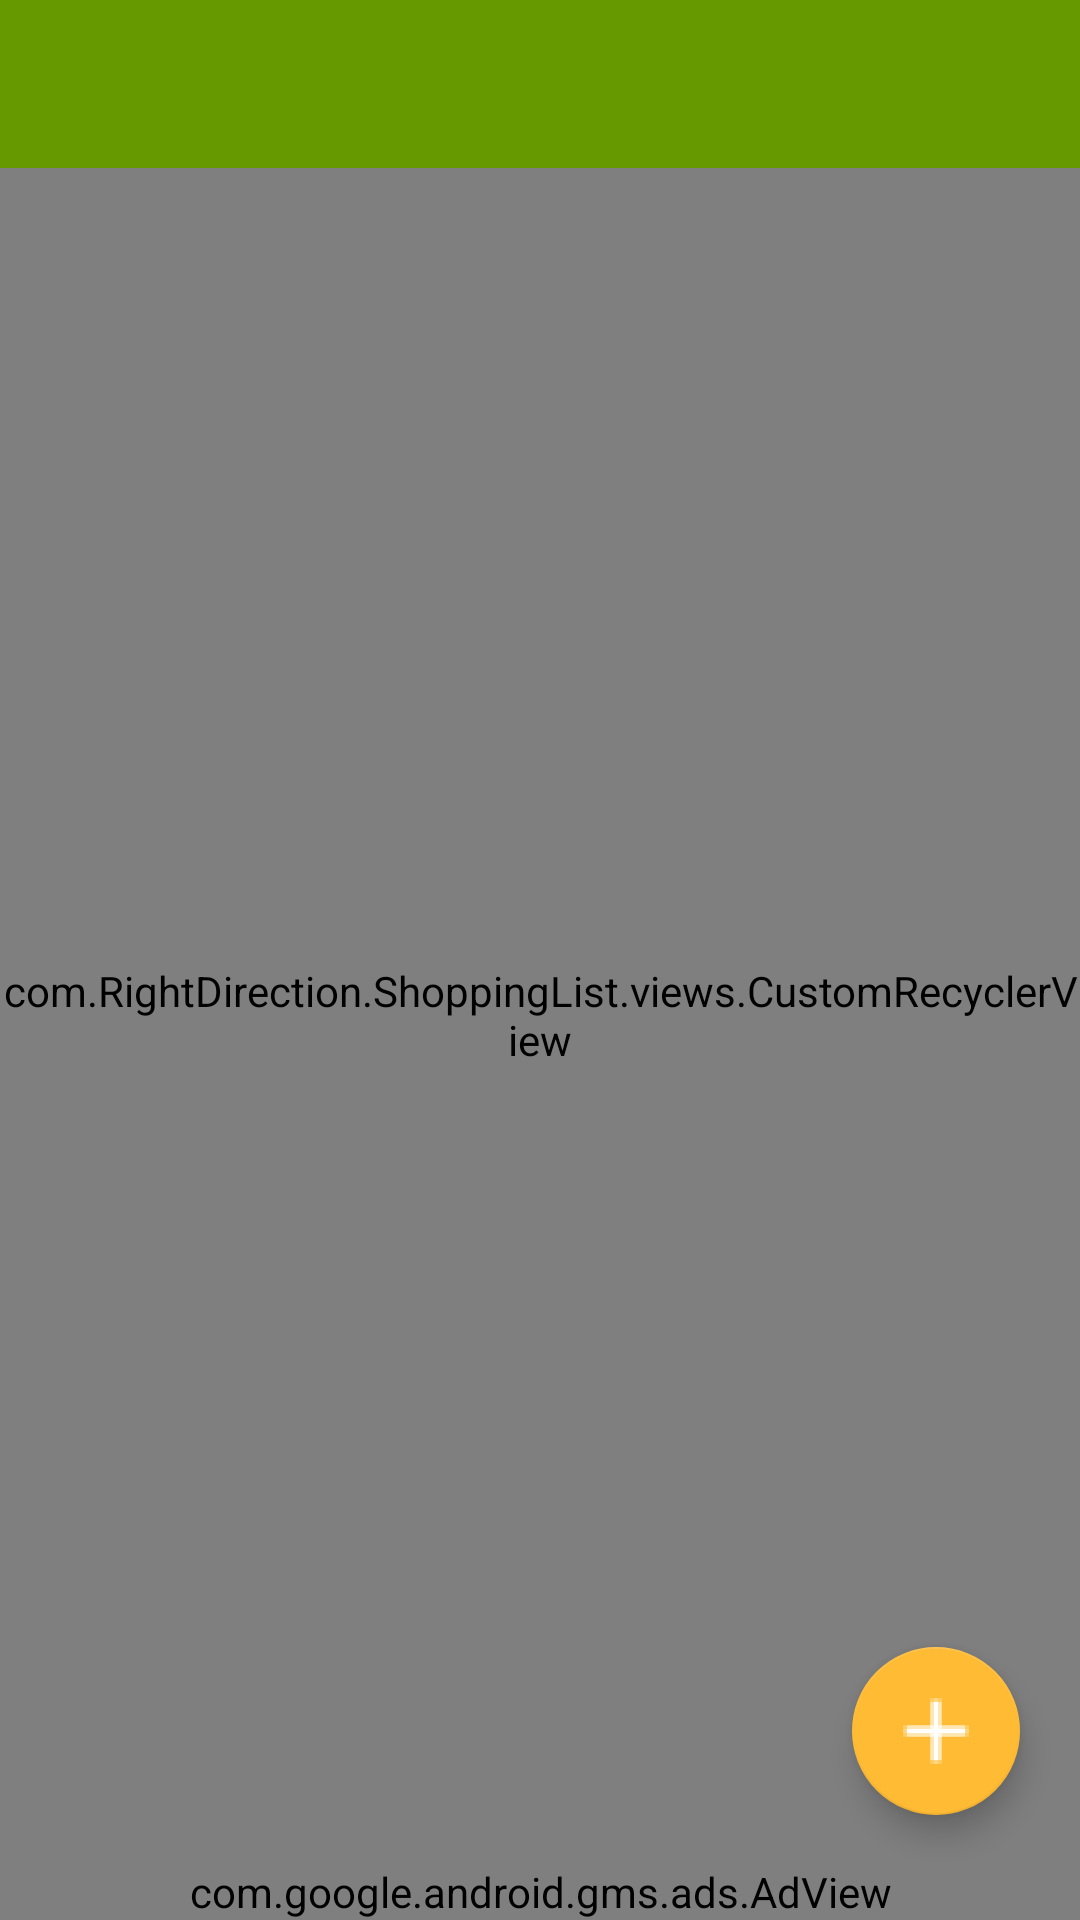

Here is an Android app screen rendered from its layout file. Give the layout XML and the strings, colors and styles it references.
<!-- AndroidManifest.xml: activity theme AppThemeNoActionBar -->
<!-- res/layout/activity_products_list.xml -->
<?xml version="1.0" encoding="utf-8"?>
<RelativeLayout
    xmlns:android="http://schemas.android.com/apk/res/android"
    xmlns:app="http://schemas.android.com/apk/res-auto"
    xmlns:ads="http://schemas.android.com/apk/res-auto"
    xmlns:tools="http://schemas.android.com/tools"
    android:layout_width="match_parent"
    android:layout_height="match_parent"
    tools:context=".activities.ProductsListActivity"
    >

    <TextView
        android:id="@+id/empty_view"
        android:layout_width="match_parent"
        android:layout_height="wrap_content"
        android:layout_alignParentBottom="true"
        android:layout_below="@+id/common_toolbar"
        android:gravity="center_vertical|center_horizontal"
        android:text="@string/products_list_activity_no_data_text"
        android:visibility="gone"
        android:textSize="@dimen/text_size_large" />

    <include
        android:id="@+id/common_toolbar"
        layout="@layout/common_toolbar" />

    <RelativeLayout
        android:layout_width="match_parent"
        android:layout_height="match_parent"
        android:layout_below="@id/common_toolbar"
        android:layout_above="@+id/adView">

        <com.RightDirection.ShoppingList.views.CustomRecyclerView
            android:layout_width="match_parent"
            android:layout_height="match_parent"
            android:id="@+id/rvProducts"
            android:layout_alignParentStart="true"
            android:layout_alignParentLeft="true" />

        <com.google.android.material.floatingactionbutton.FloatingActionButton
            android:id="@+id/fabProductListAddProduct"
            android:layout_width="wrap_content"
            android:layout_height="wrap_content"
            android:layout_gravity="bottom|end"
            app:srcCompat="@drawable/ic_add_white"
            android:layout_alignParentBottom="true"
            android:layout_alignParentEnd="true"
            app:fabSize="normal"
            app:backgroundTint="@android:color/holo_orange_light"
            android:layout_marginBottom="@dimen/fab_margin"
            android:layout_marginStart="@dimen/fab_margin"
            android:layout_marginTop="@dimen/fab_margin"
            android:layout_marginEnd="@dimen/fab_margin_right"
            android:layout_marginRight="@dimen/fab_margin_right"
            android:layout_marginLeft="@dimen/fab_margin"
            android:layout_alignParentRight="true" />

    </RelativeLayout>

    <com.google.android.gms.ads.AdView
        android:id="@+id/adView"
        android:layout_width="wrap_content"
        android:layout_height="wrap_content"
        android:layout_alignParentBottom="true"
        ads:adSize="BANNER"
        ads:adUnitId="@string/banner_ad_unit_id"
        android:layout_alignParentStart="true"
        android:layout_alignParentEnd="true"
        android:layout_alignParentRight="true"
        android:layout_alignParentLeft="true">
    </com.google.android.gms.ads.AdView>

</RelativeLayout>
<!-- res/layout/common_toolbar.xml (included above) -->
<?xml version="1.0" encoding="utf-8"?>
<android.support.design.widget.AppBarLayout xmlns:app="http://schemas.android.com/apk/res-auto"
    xmlns:android="http://schemas.android.com/apk/res/android"
    xmlns:tools="http://schemas.android.com/tools"
    android:layout_width="match_parent"
    android:layout_height="wrap_content"
    android:layout_alignParentEnd="false"
    app:theme="@style/ThemeOverlay.AppCompat.Dark.ActionBar"
    android:layout_alignParentRight="false"
    tools:showIn="@layout/activity_shopping_list_in_shop">

    <android.support.v7.widget.Toolbar
        android:id="@+id/toolbar"
        android:layout_width="match_parent"
        android:layout_height="?attr/actionBarSize"
        app:popupTheme="@style/ThemeOverlay.AppTheme"
        app:contentInsetStartWithNavigation="00dp" />

</android.support.design.widget.AppBarLayout>
<!-- res/layout/activity_shopping_list_in_shop.xml (included above) -->
<?xml version="1.0" encoding="utf-8"?>
<RelativeLayout xmlns:android="http://schemas.android.com/apk/res/android"
    xmlns:tools="http://schemas.android.com/tools"
    android:layout_width="match_parent"
    android:layout_height="match_parent"
    tools:context=".activities.ShoppingListInShopActivity"
    android:focusable="false">

    <TextView
        android:id="@+id/empty_view"
        android:layout_width="match_parent"
        android:layout_height="wrap_content"
        android:layout_alignParentBottom="true"
        android:layout_below="@+id/common_toolbar"
        android:gravity="center_vertical|center_horizontal"
        android:text="@string/in_shop_activity_no_data_text"
        android:visibility="gone"
        android:textSize="@dimen/text_size_large" />

    <include
        android:id="@+id/common_toolbar"
        layout="@layout/common_toolbar" />

    <com.RightDirection.ShoppingList.views.CustomRecyclerView
        android:layout_width="match_parent"
        android:layout_height="match_parent"
        android:id="@+id/rvProducts"
        android:layout_alignParentStart="true"
        android:layout_alignParentLeft="true"
        android:layout_below="@id/common_toolbar"
        android:layout_above="@id/tvSumInfo"/>

    <TextView
        android:id="@+id/tvSumInfo"
        android:layout_width="match_parent"
        android:layout_height="wrap_content"
        android:layout_alignParentBottom="true"
        android:gravity="center_horizontal"
        android:text=""
        android:textSize="12sp" />

</RelativeLayout>
<!-- resources referenced by this layout -->
<resources>
  <dimen name="fab_margin">16dp</dimen>
  <dimen name="fab_margin_right">20dp</dimen>
  <dimen name="text_size_large">18sp</dimen>
  <!-- drawable ic_add_white: png bitmap (drawable-hdpi, 951 bytes) -->
  <string name="banner_ad_unit_id" translatable="false">ca-app-pub-4981714129483110/3643326589</string>
  <string name="in_shop_activity_no_data_text">Shopping list is empty</string>
  <string name="products_list_activity_no_data_text">Add new products.</string>
  <style name="ThemeOverlay.AppTheme" parent="ThemeOverlay.AppCompat.Light">
          <item name="android:colorBackground">@color/popup_menu_background_color</item>
          <item name="android:textColor">@android:color/black</item>
      </style>
  <style name="AppThemeNoActionBar" parent="AppTheme">
          <item name="windowActionBar">false</item>
          <item name="windowNoTitle">true</item>
          <item name="actionModeStyle">@style/Widget.ActionMode</item>
          
          <item name="android:actionModeBackground">@color/action_mode_background_color</item>
          <item name="windowActionModeOverlay">true</item>
      </style>
  <color name="popup_menu_background_color">#ffffff</color>
  <style name="AppTheme" parent="AppThemePattern">
      </style>
  <style name="Widget.ActionMode" parent="@style/Widget.AppCompat.ActionMode">
          <item name="background">@color/action_mode_background_color</item>
      </style>
  <color name="action_mode_background_color">#83af00</color>
  <style name="AppThemePattern" parent="Theme.AppCompat.Light.DarkActionBar">
          
          <item name="colorPrimary">@android:color/holo_green_dark</item>
          <item name="colorPrimaryDark">@color/colorPrimaryDark</item>
          <item name="colorAccent">@android:color/holo_orange_dark</item>
          <item name="android:colorForeground">@android:color/black</item>
          <item name="android:textColorPrimary">@android:color/black</item>
          
      </style>
  <color name="colorPrimaryDark">#558b2f</color>
</resources>
